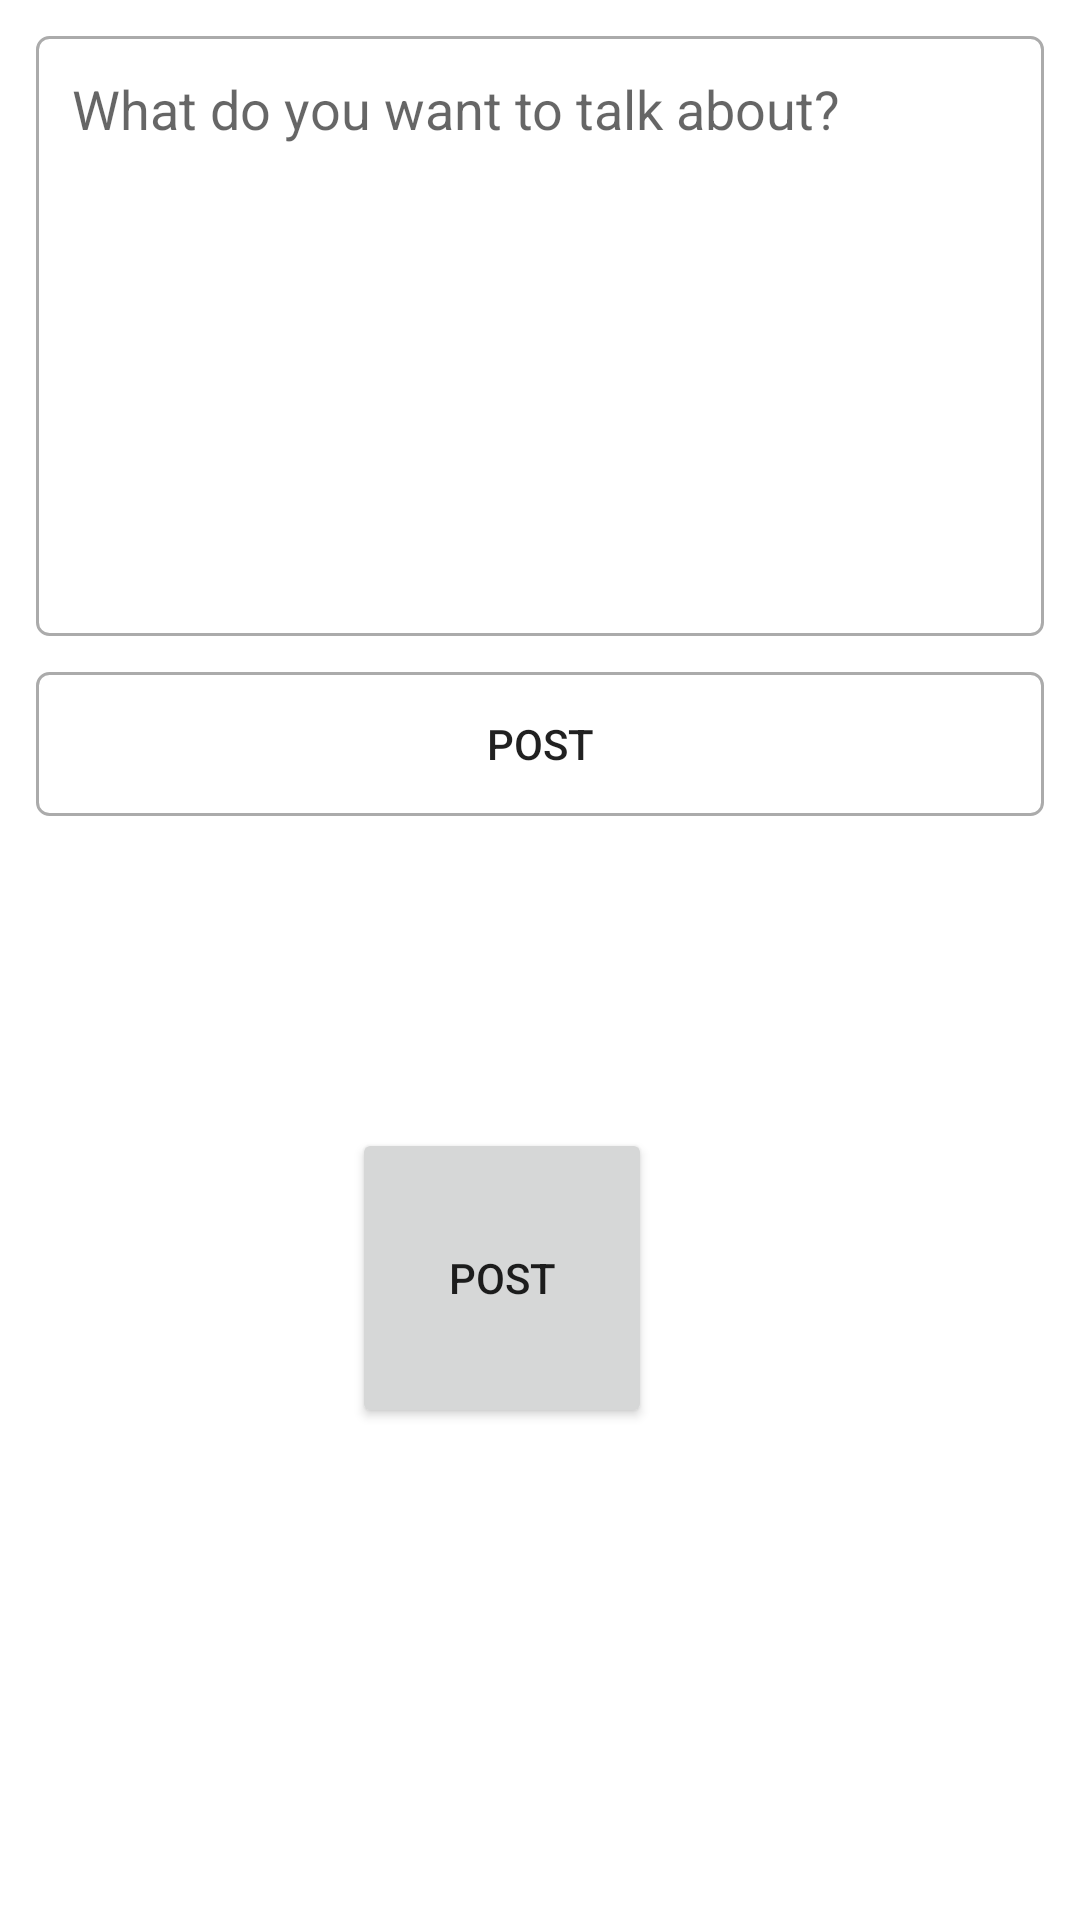

Android layout source for this screen:
<!-- AndroidManifest.xml: application theme Theme.SocialInfluence -->
<!-- res/layout/activity_create_post.xml -->
<?xml version="1.0" encoding="utf-8"?>
<androidx.constraintlayout.widget.ConstraintLayout xmlns:android="http://schemas.android.com/apk/res/android"
    xmlns:app="http://schemas.android.com/apk/res-auto"
    xmlns:tools="http://schemas.android.com/tools"
    android:layout_width="match_parent"
    android:layout_height="match_parent"
    tools:context=".CreatePostActivity">


    <EditText
        android:id="@+id/postInput"
        android:layout_width="0dp"
        android:layout_height="200dp"
        android:layout_margin="12dp"
        android:background="@drawable/edittext_round_shape"
        android:gravity="top"
        android:hint="What do you want to talk about?"
        android:padding="12dp"
        app:layout_constraintBottom_toBottomOf="parent"
        app:layout_constraintHorizontal_bias="0.0"
        app:layout_constraintLeft_toLeftOf="parent"
        app:layout_constraintRight_toRightOf="parent"
        app:layout_constraintTop_toTopOf="parent"
        app:layout_constraintVertical_bias="0.0" />

    <Button
        android:layout_width="0dp"
        android:id="@+id/postButton"
        android:layout_height="wrap_content"
        app:layout_constraintLeft_toLeftOf="parent"
        app:layout_constraintRight_toRightOf="parent"
        app:layout_constraintTop_toBottomOf="@id/postInput"
        android:layout_margin="12dp"
        android:background="@drawable/edittext_round_shape"
        android:text="POST"/>


    <Button
        android:id="@+id/postButt"
        android:layout_width="100dp"
        android:layout_height="100dp"
        android:layout_margin="12dp"
        android:layout_marginTop="280dp"
        android:text="POST"
        app:layout_constraintBottom_toBottomOf="parent"

        app:layout_constraintHorizontal_bias="0.446"
        app:layout_constraintLeft_toLeftOf="parent"
        app:layout_constraintRight_toRightOf="parent"
        app:layout_constraintTop_toBottomOf="@id/postInput" />


</androidx.constraintlayout.widget.ConstraintLayout>
<!-- resources referenced by this layout -->
<resources>
  <!-- drawable edittext_round_shape (drawable) -->
  <?xml version="1.0" encoding="utf-8"?>
  <shape xmlns:android="http://schemas.android.com/apk/res/android"
  android:shape="rectangle"
  android:padding="10dp">
  
  <stroke android:width="1dp"
      android:color="#ababab"/>
  
  <corners android:radius="4dp"/>
  </shape>
  <style name="Theme.SocialInfluence" parent="Theme.MaterialComponents.DayNight.DarkActionBar">
          
          <item name="colorPrimary">@color/purple_500</item>
          <item name="colorPrimaryVariant">@color/purple_700</item>
          <item name="colorOnPrimary">@color/white</item>
          
          <item name="colorSecondary">@color/teal_200</item>
          <item name="colorSecondaryVariant">@color/teal_700</item>
          <item name="colorOnSecondary">@color/black</item>
          
          <item name="android:statusBarColor" tools:targetApi="l">?attr/colorPrimaryVariant</item>
          
      </style>
  <!-- not gathered from this repository: default colours our renderer supplied (Android Studio template values) -->
  <color name="purple_500">#FF6200EE</color>
  <color name="purple_700">#FF3700B3</color>
  <color name="teal_200">#FF03DAC5</color>
  <color name="teal_700">#FF018786</color>
  <color name="black">#FF000000</color>
  <color name="white">#FFFFFFFF</color>
</resources>
